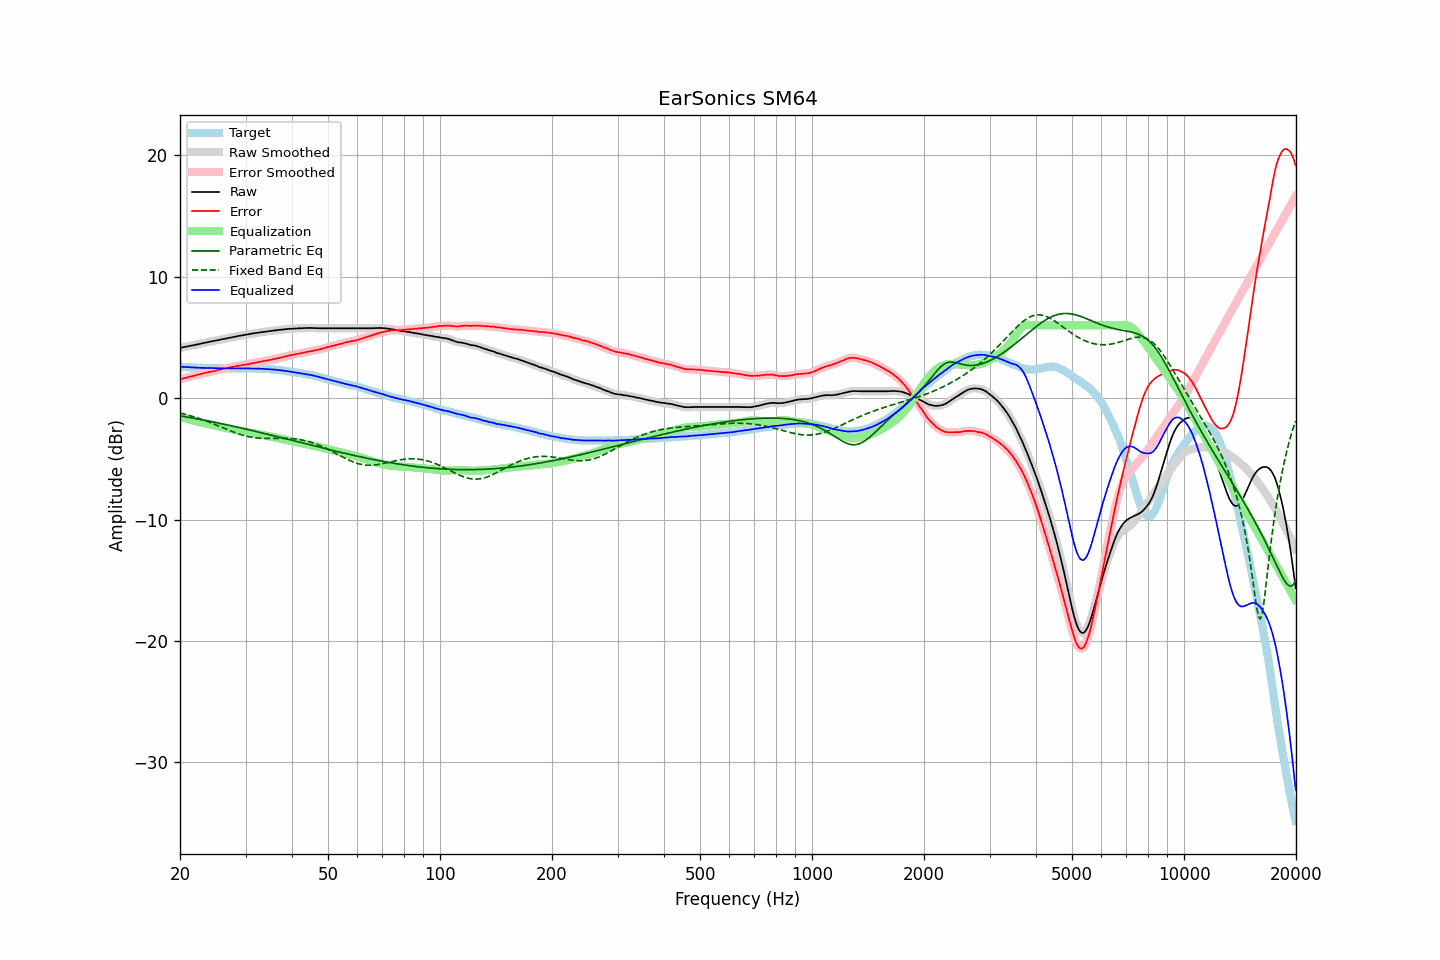

Values plotted in this chart, from the file beside it:
frequency, raw, error, smoothed, error_smoothed, equalization, parametric_eq, fixed_band_eq, equalized_raw, equalized_smoothed, target
20.00, 4.13, 1.53, 4.13, 1.54, -1.54, -1.46, -1.22, 2.59, 2.59, 2.60
20.20, 4.16, 1.58, 4.16, 1.58, -1.58, -1.48, -1.25, 2.58, 2.58, 2.58
20.40, 4.19, 1.62, 4.19, 1.62, -1.62, -1.50, -1.29, 2.58, 2.58, 2.57
20.61, 4.22, 1.65, 4.22, 1.66, -1.65, -1.53, -1.32, 2.57, 2.57, 2.57
20.81, 4.24, 1.69, 4.25, 1.70, -1.69, -1.55, -1.36, 2.55, 2.56, 2.55
21.02, 4.27, 1.73, 4.27, 1.73, -1.73, -1.57, -1.39, 2.55, 2.55, 2.54
21.23, 4.30, 1.77, 4.30, 1.76, -1.76, -1.60, -1.43, 2.54, 2.54, 2.53
21.44, 4.32, 1.79, 4.33, 1.80, -1.80, -1.62, -1.47, 2.53, 2.53, 2.54
21.66, 4.35, 1.82, 4.35, 1.83, -1.83, -1.64, -1.51, 2.52, 2.52, 2.53
21.87, 4.38, 1.87, 4.38, 1.86, -1.86, -1.67, -1.55, 2.52, 2.52, 2.52
22.09, 4.40, 1.90, 4.41, 1.90, -1.90, -1.69, -1.59, 2.51, 2.51, 2.51
22.31, 4.43, 1.93, 4.43, 1.93, -1.93, -1.72, -1.64, 2.51, 2.51, 2.51
22.54, 4.46, 1.97, 4.46, 1.96, -1.96, -1.74, -1.68, 2.50, 2.50, 2.50
22.76, 4.49, 1.99, 4.49, 1.99, -2.00, -1.77, -1.73, 2.50, 2.50, 2.51
22.99, 4.52, 2.03, 4.52, 2.03, -2.03, -1.79, -1.78, 2.50, 2.50, 2.50
23.22, 4.55, 2.07, 4.55, 2.06, -2.06, -1.82, -1.82, 2.49, 2.49, 2.49
23.45, 4.57, 2.09, 4.58, 2.09, -2.09, -1.84, -1.87, 2.49, 2.49, 2.48
23.69, 4.60, 2.12, 4.61, 2.12, -2.12, -1.87, -1.92, 2.49, 2.49, 2.48
23.92, 4.63, 2.15, 4.63, 2.15, -2.15, -1.89, -1.97, 2.49, 2.49, 2.48
24.16, 4.66, 2.18, 4.66, 2.17, -2.18, -1.92, -2.02, 2.49, 2.49, 2.48
24.40, 4.68, 2.19, 4.69, 2.20, -2.20, -1.95, -2.08, 2.48, 2.48, 2.49
24.65, 4.71, 2.22, 4.71, 2.23, -2.23, -1.97, -2.13, 2.48, 2.48, 2.49
24.89, 4.74, 2.26, 4.74, 2.26, -2.26, -2.00, -2.18, 2.48, 2.48, 2.48
25.14, 4.76, 2.29, 4.77, 2.30, -2.29, -2.03, -2.24, 2.47, 2.48, 2.47
25.39, 4.79, 2.33, 4.79, 2.33, -2.32, -2.05, -2.29, 2.47, 2.47, 2.47
25.65, 4.82, 2.37, 4.82, 2.36, -2.35, -2.08, -2.35, 2.47, 2.47, 2.46
25.91, 4.84, 2.39, 4.85, 2.39, -2.38, -2.11, -2.40, 2.46, 2.46, 2.46
26.16, 4.87, 2.41, 4.87, 2.41, -2.41, -2.14, -2.46, 2.46, 2.46, 2.47
26.43, 4.89, 2.44, 4.90, 2.44, -2.44, -2.17, -2.51, 2.45, 2.45, 2.46
26.69, 4.92, 2.47, 4.92, 2.47, -2.47, -2.19, -2.57, 2.45, 2.45, 2.45
26.96, 4.95, 2.50, 4.95, 2.50, -2.50, -2.22, -2.62, 2.45, 2.45, 2.45
27.23, 4.97, 2.53, 4.98, 2.53, -2.53, -2.25, -2.68, 2.45, 2.45, 2.44
27.50, 5.00, 2.56, 5.00, 2.56, -2.56, -2.28, -2.73, 2.45, 2.45, 2.44
27.77, 5.03, 2.58, 5.03, 2.58, -2.58, -2.31, -2.78, 2.45, 2.45, 2.45
28.05, 5.05, 2.60, 5.06, 2.61, -2.61, -2.34, -2.83, 2.44, 2.45, 2.45
28.33, 5.08, 2.64, 5.08, 2.63, -2.64, -2.37, -2.88, 2.45, 2.45, 2.45
28.62, 5.11, 2.67, 5.11, 2.66, -2.66, -2.40, -2.92, 2.45, 2.45, 2.45
28.90, 5.13, 2.68, 5.14, 2.69, -2.68, -2.43, -2.97, 2.45, 2.45, 2.46
29.19, 5.16, 2.71, 5.16, 2.71, -2.71, -2.46, -3.01, 2.46, 2.45, 2.45
29.48, 5.18, 2.73, 5.18, 2.73, -2.73, -2.49, -3.05, 2.46, 2.46, 2.45
29.78, 5.20, 2.75, 5.21, 2.75, -2.75, -2.52, -3.09, 2.45, 2.46, 2.45
30.08, 5.23, 2.76, 5.23, 2.77, -2.77, -2.55, -3.12, 2.46, 2.46, 2.47
30.38, 5.25, 2.80, 5.25, 2.79, -2.80, -2.58, -3.15, 2.46, 2.46, 2.46
30.68, 5.27, 2.82, 5.28, 2.82, -2.82, -2.61, -3.18, 2.45, 2.46, 2.46
30.99, 5.30, 2.85, 5.30, 2.85, -2.85, -2.64, -3.21, 2.46, 2.45, 2.45
31.30, 5.32, 2.87, 5.32, 2.87, -2.87, -2.67, -3.23, 2.45, 2.45, 2.45
31.61, 5.34, 2.89, 5.34, 2.90, -2.90, -2.70, -3.25, 2.45, 2.45, 2.45
31.93, 5.36, 2.93, 5.36, 2.92, -2.92, -2.74, -3.27, 2.44, 2.44, 2.44
32.24, 5.38, 2.95, 5.38, 2.95, -2.95, -2.77, -3.28, 2.43, 2.43, 2.44
32.57, 5.40, 2.98, 5.40, 2.98, -2.97, -2.80, -3.29, 2.43, 2.43, 2.42
32.89, 5.42, 3.00, 5.42, 3.00, -3.00, -2.83, -3.30, 2.42, 2.42, 2.42
33.22, 5.44, 3.02, 5.44, 3.02, -3.02, -2.86, -3.31, 2.42, 2.42, 2.42
33.55, 5.46, 3.05, 5.46, 3.05, -3.05, -2.89, -3.31, 2.41, 2.41, 2.42
33.89, 5.47, 3.07, 5.48, 3.07, -3.07, -2.93, -3.32, 2.40, 2.40, 2.40
34.23, 5.49, 3.10, 5.50, 3.10, -3.10, -2.96, -3.32, 2.39, 2.40, 2.39
34.57, 5.51, 3.13, 5.51, 3.12, -3.13, -2.99, -3.32, 2.39, 2.39, 2.39
34.92, 5.53, 3.16, 5.53, 3.15, -3.15, -3.02, -3.32, 2.38, 2.38, 2.38
35.27, 5.54, 3.16, 5.55, 3.18, -3.18, -3.06, -3.32, 2.37, 2.37, 2.38
35.62, 5.56, 3.21, 5.56, 3.21, -3.21, -3.09, -3.31, 2.36, 2.36, 2.35
35.97, 5.58, 3.24, 5.58, 3.23, -3.23, -3.12, -3.31, 2.35, 2.35, 2.35
... 635 more rows
